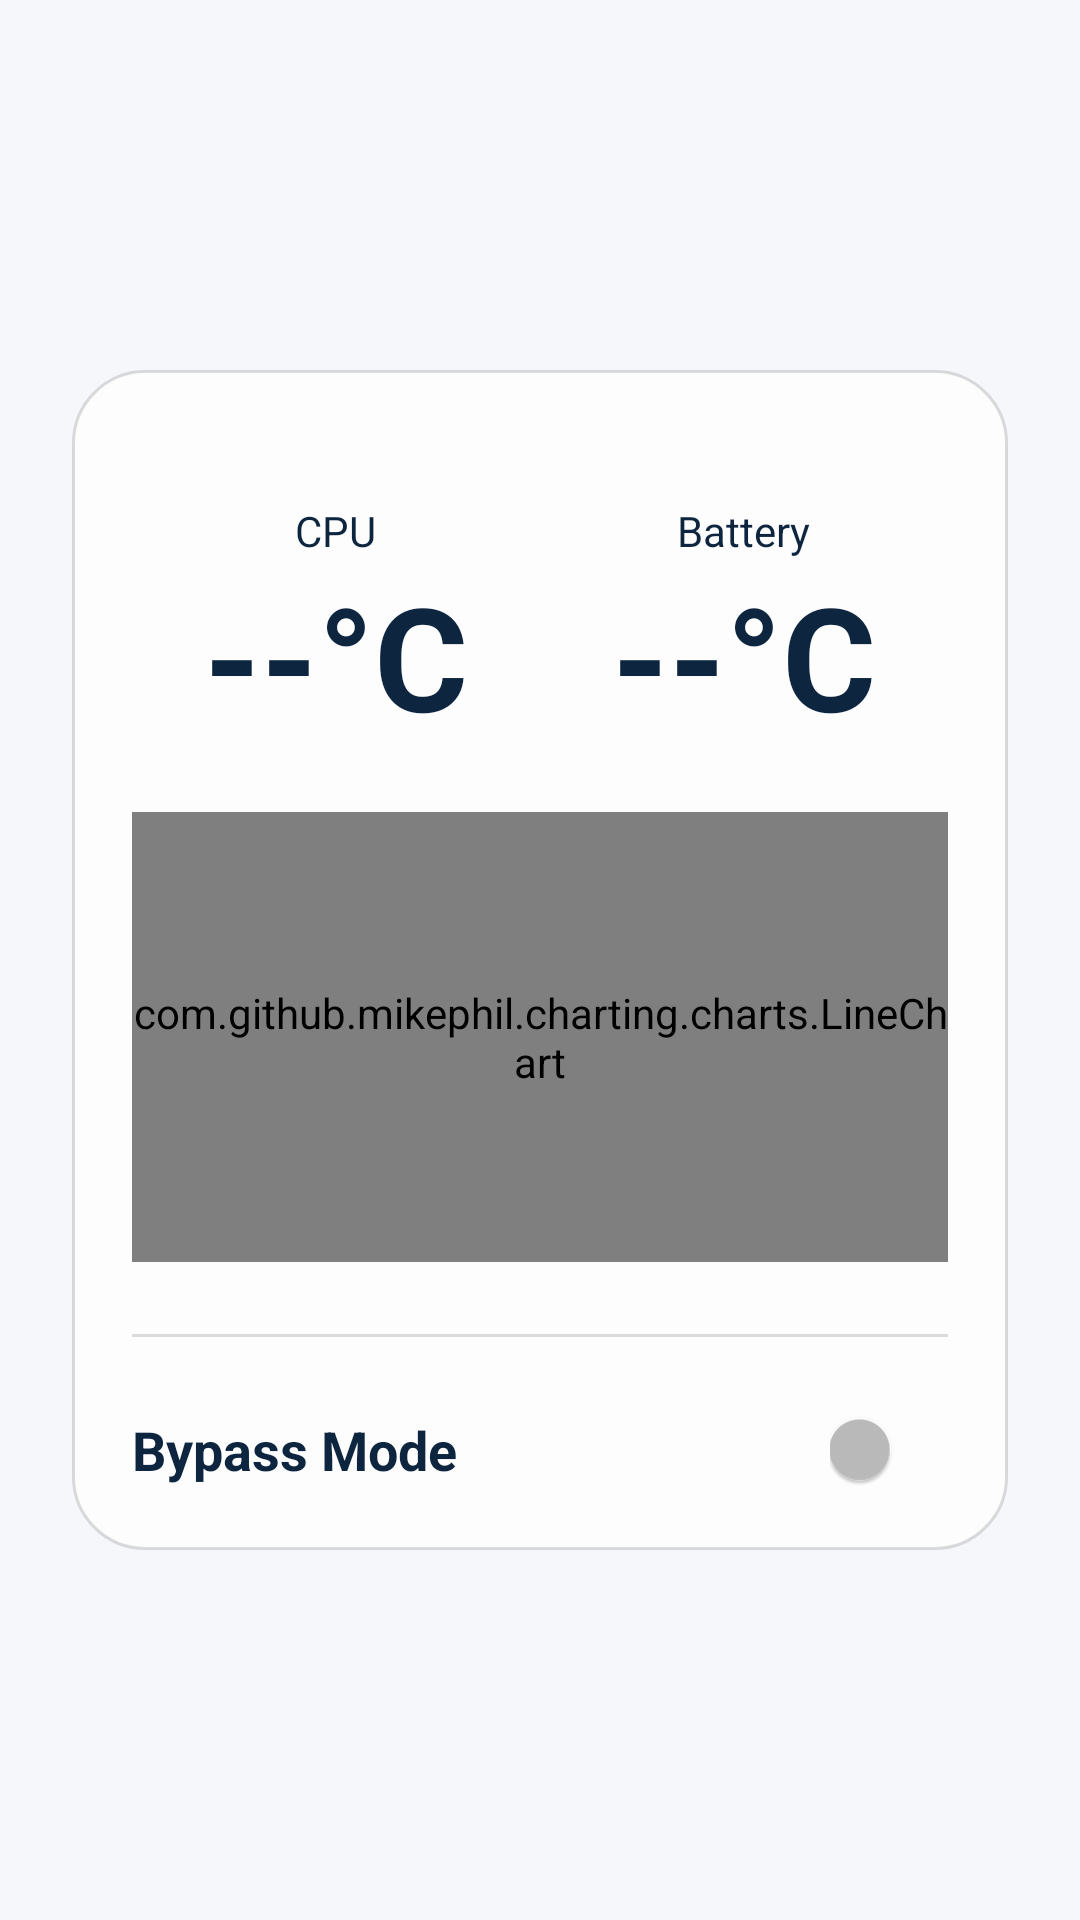

Here is an Android app screen rendered from its layout file. Give the layout XML and the strings, colors and styles it references.
<!-- AndroidManifest.xml: activity theme Theme.App.Transparent -->
<!-- res/layout/activity_control.xml -->
<?xml version="1.0" encoding="utf-8"?>
<androidx.constraintlayout.widget.ConstraintLayout
    xmlns:android="http://schemas.android.com/apk/res/android"
    xmlns:app="http://schemas.android.com/apk/res-auto"
    xmlns:tools="http://schemas.android.com/tools"
    android:id="@+id/root_layout_control"
    android:layout_width="match_parent"
    android:layout_height="match_parent"
    android:background="@color/frosty_background"
    tools:context=".ControlActivity">

    <LinearLayout
        android:id="@+id/glass_panel"
        android:layout_width="0dp"
        android:layout_height="wrap_content"
        android:layout_margin="24dp"
        android:background="@drawable/panel_glass_background"
        android:orientation="vertical"
        android:padding="20dp"
        app:layout_constraintBottom_toBottomOf="parent"
        app:layout_constraintEnd_toEndOf="parent"
        app:layout_constraintStart_toStartOf="parent"
        app:layout_constraintTop_toTopOf="parent">

        

        <LinearLayout
            android:layout_width="match_parent"
            android:layout_height="wrap_content"
            android:layout_marginTop="24dp"
            android:orientation="horizontal">

            <LinearLayout
                android:layout_width="0dp"
                android:layout_height="wrap_content"
                android:layout_weight="1"
                android:gravity="center"
                android:orientation="vertical">

                <TextView
                    android:layout_width="wrap_content"
                    android:layout_height="wrap_content"
                    android:text="@string/cpu_label"
                    android:textColor="@color/frosty_blue_dark"
                    android:textSize="14sp" />

                <TextView
                    android:id="@+id/tv_cpu_temp"
                    android:layout_width="wrap_content"
                    android:layout_height="wrap_content"
                    android:text="--°C"
                    android:textColor="@color/frosty_blue_dark"
                    android:textSize="48sp"
                    android:textStyle="bold" />
            </LinearLayout>

            <LinearLayout
                android:layout_width="0dp"
                android:layout_height="wrap_content"
                android:layout_weight="1"
                android:gravity="center"
                android:orientation="vertical">

                <TextView
                    android:layout_width="wrap_content"
                    android:layout_height="wrap_content"
                    android:text="@string/battery_label"
                    android:textColor="@color/frosty_blue_dark"
                    android:textSize="14sp" />

                <TextView
                    android:id="@+id/tv_battery_temp"
                    android:layout_width="wrap_content"
                    android:layout_height="wrap_content"
                    android:text="--°C"
                    android:textColor="@color/frosty_blue_dark"
                    android:textSize="48sp"
                    android:textStyle="bold" />
            </LinearLayout>
        </LinearLayout>

        <com.github.mikephil.charting.charts.LineChart
            android:id="@+id/line_chart"
            android:layout_width="match_parent"
            android:layout_height="150dp"
            android:layout_marginTop="20dp" />

        <View
            android:layout_width="match_parent"
            android:layout_height="1dp"
            android:layout_marginTop="24dp"
            android:background="#22000000" />

        <LinearLayout
            android:layout_width="match_parent"
            android:layout_height="wrap_content"
            android:layout_marginTop="24dp"
            android:gravity="center_vertical"
            android:orientation="horizontal">

            <TextView
                android:layout_width="wrap_content"
                android:layout_height="wrap_content"
                android:text="@string/bypass_mode_label"
                android:textColor="@color/frosty_blue_dark"
                android:textSize="18sp"
                android:textStyle="bold" />

            <View
                android:layout_width="0dp"
                android:layout_height="0dp"
                android:layout_weight="1" />

            <com.google.android.material.switchmaterial.SwitchMaterial
                android:id="@+id/switch_bypass"
                android:layout_width="wrap_content"
                android:layout_height="wrap_content" />
        </LinearLayout>

    </LinearLayout>

</androidx.constraintlayout.widget.ConstraintLayout>
<!-- resources referenced by this layout -->
<resources>
  <color name="frosty_background">#F5F7FA</color>
  <color name="frosty_blue_dark">#0D253F</color>
  <!-- drawable panel_glass_background (drawable) -->
  <?xml version="1.0" encoding="utf-8"?>
  <shape xmlns:android="http://schemas.android.com/apk/res/android"
      android:shape="rectangle">
  
      
      <solid android:color="@color/frosty_glass_panel" />
  
      
      <corners android:radius="24dp" />
  
      
      <stroke
          android:width="1dp"
          android:color="#22000000" /> 
  </shape>
  <string name="battery_label">Battery</string>
  <string name="bypass_mode_label">Bypass Mode</string>
  <string name="cpu_label">CPU</string>
  <style name="Theme.App.Transparent" parent="Theme.AppCompat.NoActionBar">
          <item name="android:windowIsTranslucent">true</item>
          <item name="android:windowBackground">@android:color/transparent</item>
          <item name="android:windowContentOverlay">@null</item>
          <item name="android:windowNoTitle">true</item>
          <item name="android:backgroundDimEnabled">true</item>
      </style>
  <color name="frosty_glass_panel">#CCFFFFFF</color>
</resources>
